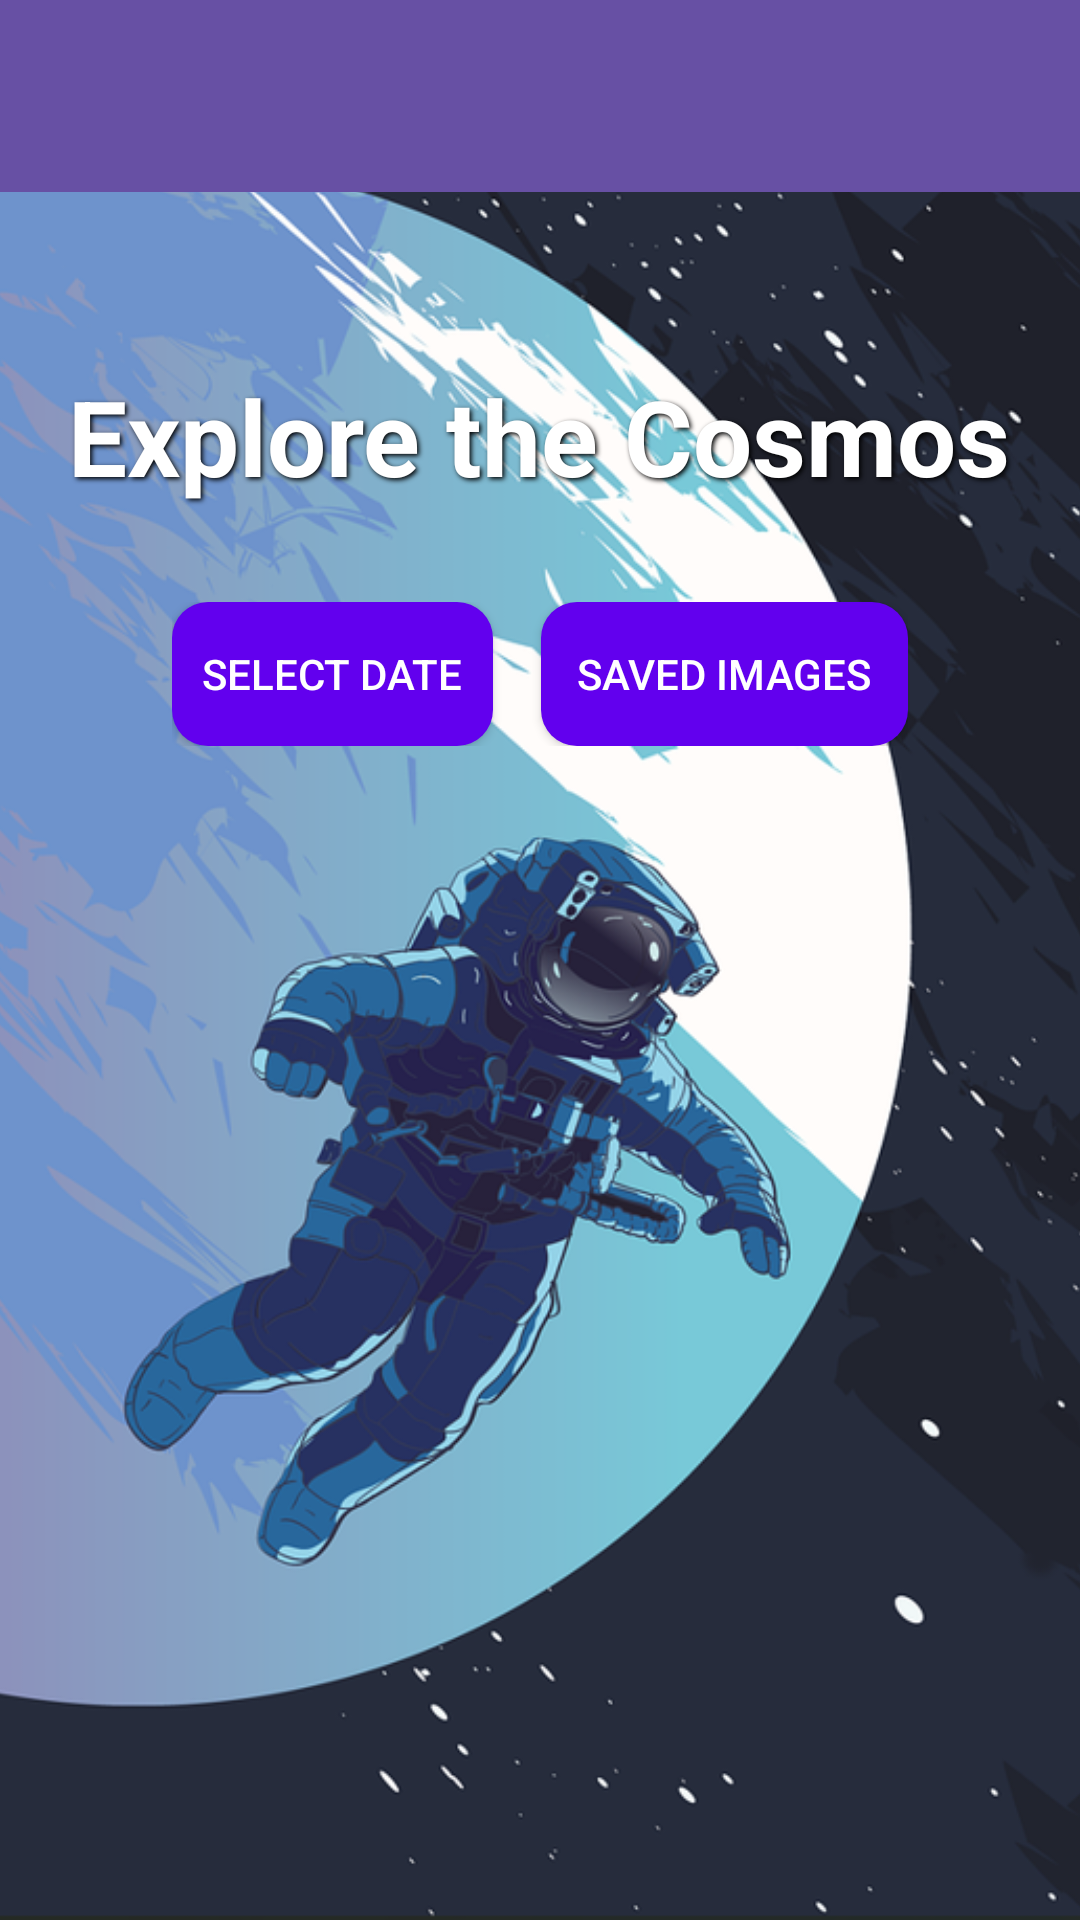

Reconstruct the res/layout file that produces this screen, plus the resources it refers to.
<!-- AndroidManifest.xml: application theme Theme.NasaImageSearch20 -->
<!-- res/layout/activity_main.xml -->
<RelativeLayout xmlns:android="http://schemas.android.com/apk/res/android"
    xmlns:app="http://schemas.android.com/apk/res-auto"
    android:layout_width="match_parent"
    android:layout_height="match_parent">

    
    <ImageView
        android:id="@+id/background_image"
        android:layout_width="match_parent"
        android:layout_height="match_parent"
        android:scaleType="centerCrop"
        android:src="@drawable/space_background3"
        android:adjustViewBounds="true" />

    
    <androidx.appcompat.widget.Toolbar
        android:id="@+id/toolbar"
        android:layout_width="match_parent"
        android:layout_height="?attr/actionBarSize"
        android:background="?attr/colorPrimary"
        android:theme="@style/ThemeOverlay.AppCompat.Dark.ActionBar"
        app:popupTheme="@style/CustomPopupMenu"
        android:elevation="4dp"
        android:layout_alignParentTop="true" />

    
    <TextView
        android:id="@+id/header_text"
        android:layout_width="wrap_content"
        android:layout_height="wrap_content"
        android:text="@string/header_title"
        android:textColor="@android:color/white"
        android:textSize="35sp"
        android:textStyle="bold"
        android:layout_centerHorizontal="true"
        android:layout_marginTop="50dp"
        android:shadowColor="@color/black"
        android:shadowDx="2"
        android:shadowDy="2"
        android:shadowRadius="4"
        android:padding="8dp"
        android:layout_below="@id/toolbar" />

    
    <LinearLayout
        android:id="@+id/button_layout"
        android:layout_width="wrap_content"
        android:layout_height="wrap_content"
        android:layout_below="@id/header_text"
        android:layout_centerHorizontal="true"
        android:orientation="horizontal"
        android:layout_marginTop="24dp">

        
        <Button
            android:id="@+id/btnPickDate"
            android:layout_width="wrap_content"
            android:layout_height="wrap_content"
            android:text="@string/select_a_date"
            android:drawableLeft="@drawable/ic_calendar"
            android:drawablePadding="12dp"
            android:backgroundTint="@color/purple_500"
            android:textColor="@android:color/white"
            android:padding="10dp"
            android:elevation="4dp"
            android:background="@drawable/rounded_button_background" />

        
        <Button
            android:id="@+id/btnViewSavedImages"
            android:layout_width="wrap_content"
            android:layout_height="wrap_content"
            android:text="Saved Images"
            android:padding="12dp"
            android:backgroundTint="@color/purple_500"
            android:textColor="@android:color/white"
            android:layout_marginStart="16dp"
            android:elevation="4dp"
            android:background="@drawable/rounded_button_background" />
    </LinearLayout>

    
    <ProgressBar
        android:id="@+id/progressBar"
        android:layout_width="wrap_content"
        android:layout_height="wrap_content"
        android:visibility="gone"
        android:layout_centerHorizontal="true"
        android:layout_below="@id/button_layout"
        android:layout_marginTop="16dp" />

    
    <androidx.recyclerview.widget.RecyclerView
        android:id="@+id/recycler_view"
        android:layout_width="match_parent"
        android:layout_height="match_parent"
        android:layout_below="@id/progressBar"
        android:layout_marginTop="16dp" />

</RelativeLayout>
<!-- resources referenced by this layout -->
<resources>
  <color name="black">#FF000000</color>
  <color name="purple_500">#6200EE</color>
  <!-- drawable rounded_button_background (drawable) -->
  <?xml version="1.0" encoding="utf-8"?>
  <shape xmlns:android="http://schemas.android.com/apk/res/android">
      <solid android:color="@color/purple_500"/>
      <corners android:radius="12dp"/>
  </shape>
  <!-- drawable space_background3: png bitmap (drawable, 335358 bytes) -->
  <string name="header_title">Explore the Cosmos</string>
  <string name="select_a_date">Select Date</string>
  <style name="Theme.NasaImageSearch20" parent="Base.Theme.NasaImageSearch20" />
  <style name="Base.Theme.NasaImageSearch20" parent="Theme.Material3.DayNight.NoActionBar">
          
          
      </style>
</resources>
